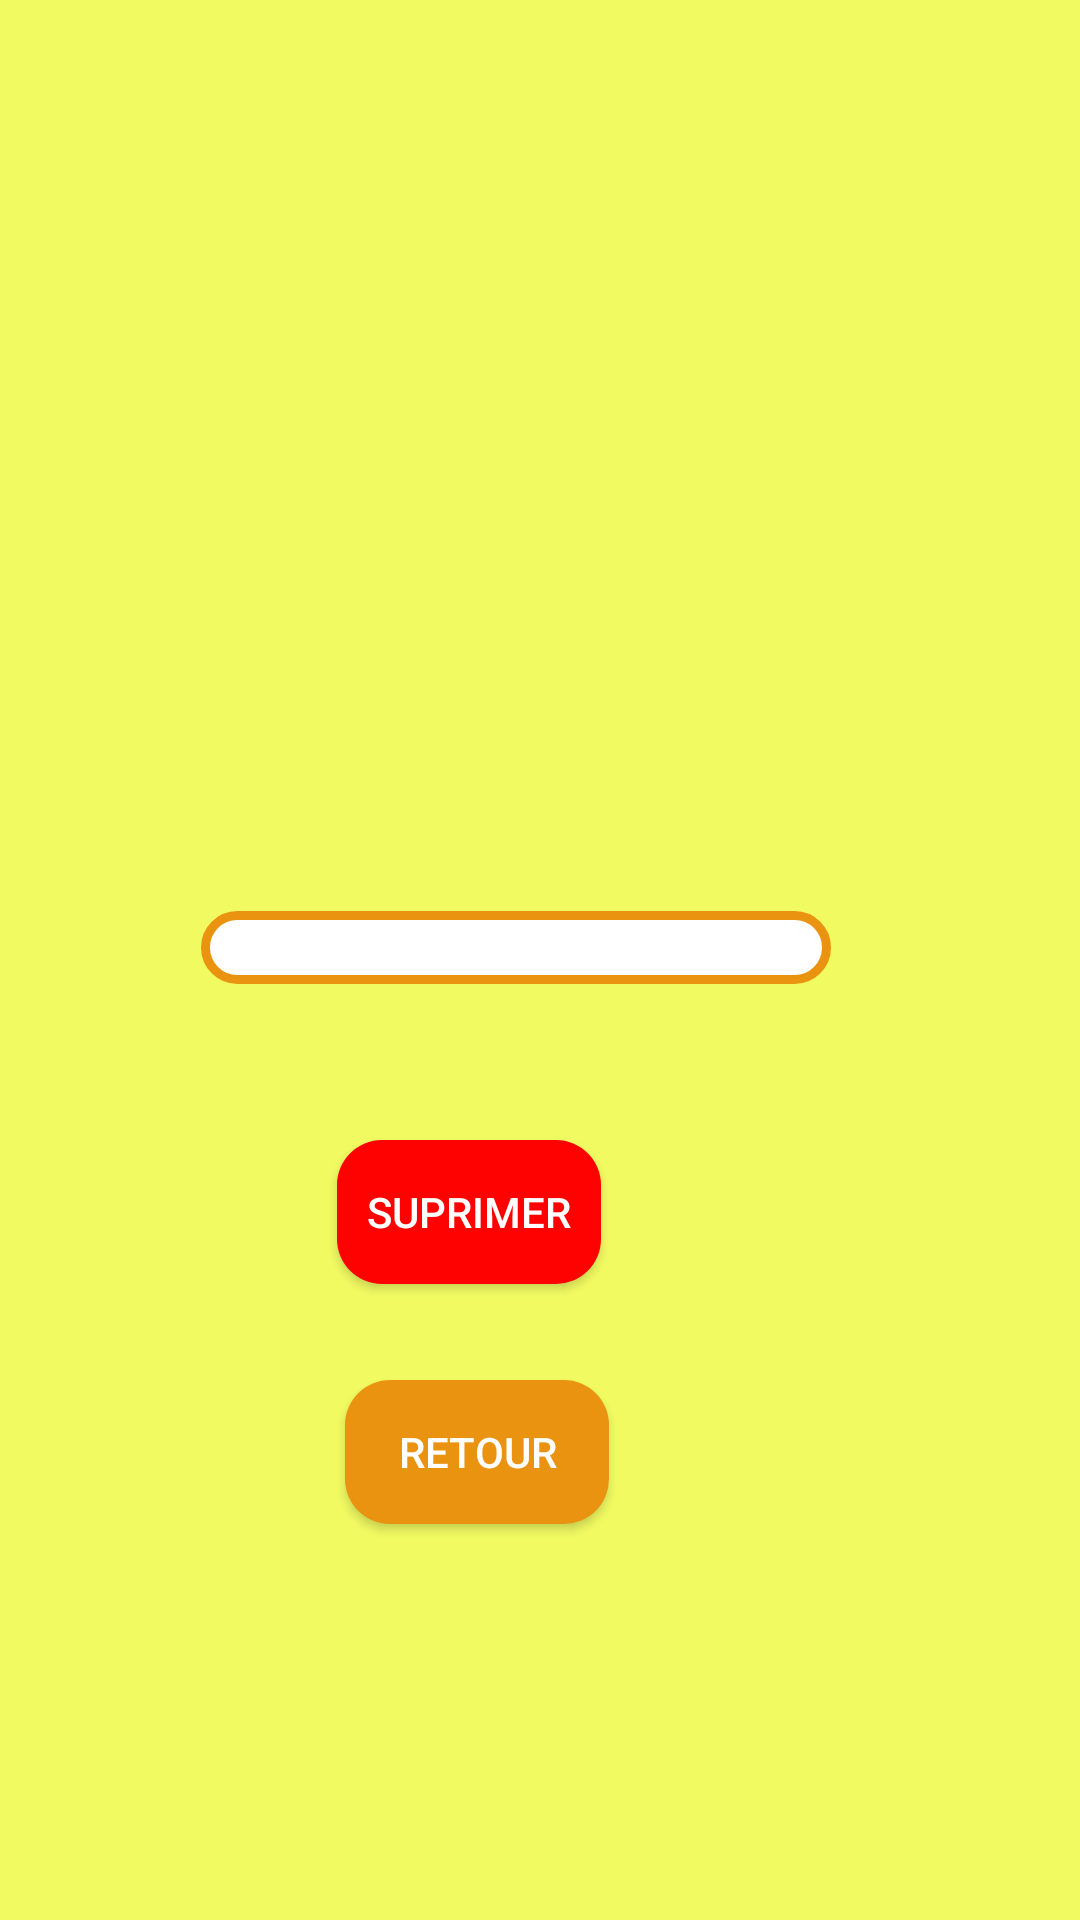

Android layout source for this screen:
<!-- AndroidManifest.xml: application theme AppTheme -->
<!-- res/layout/activity_supp_liste_article.xml -->
<?xml version="1.0" encoding="utf-8"?>
<android.support.constraint.ConstraintLayout xmlns:android="http://schemas.android.com/apk/res/android"
    xmlns:app="http://schemas.android.com/apk/res-auto"
    xmlns:tools="http://schemas.android.com/tools"
    android:layout_width="match_parent"
    android:layout_height="match_parent"
    android:background="@color/jaune"
    tools:context=".activity.supp_liste_article">

    <TextView
        android:id="@+id/textView15"
        android:layout_width="212dp"
        android:layout_height="39dp"
        android:layout_marginStart="8dp"
        android:layout_marginLeft="8dp"
        android:layout_marginTop="296dp"
        android:layout_marginEnd="8dp"
        android:layout_marginRight="8dp"
        android:layout_marginBottom="8dp"
        android:textColor="@color/orange_fonce"
        android:text="Le Nom de l'article a supprimer"
        app:layout_constraintBottom_toTopOf="@+id/supprimer_article"
        app:layout_constraintEnd_toEndOf="parent"
        app:layout_constraintHorizontal_bias="0.424"
        app:layout_constraintStart_toStartOf="parent"
        app:layout_constraintTop_toTopOf="parent"
        app:layout_constraintVertical_bias="0.964" />

    <EditText
        android:id="@+id/supprimer_article"
        android:layout_width="wrap_content"
        android:layout_height="wrap_content"
        android:layout_marginStart="8dp"
        android:layout_marginLeft="8dp"
        android:layout_marginEnd="8dp"
        android:layout_marginRight="8dp"
        android:layout_marginBottom="52dp"
        android:ems="10"
        android:inputType="textPersonName"
        android:background="@drawable/edit_orange"
        android:textColor="@color/orange_fonce"
        app:layout_constraintBottom_toTopOf="@+id/supprimer"
        app:layout_constraintEnd_toEndOf="parent"
        app:layout_constraintHorizontal_bias="0.44"
        app:layout_constraintStart_toStartOf="parent" />

    <Button
        android:id="@+id/supprimer"
        android:layout_width="wrap_content"
        android:layout_height="wrap_content"
        android:layout_marginStart="8dp"
        android:layout_marginLeft="8dp"
        android:layout_marginEnd="8dp"
        android:layout_marginRight="8dp"
        android:layout_marginBottom="32dp"
        android:background="@drawable/boutton_rouge"
        android:textColor="#FFFFFF"
        android:text="Suprimer"
        app:layout_constraintBottom_toTopOf="@+id/retour"
        app:layout_constraintEnd_toEndOf="parent"
        app:layout_constraintHorizontal_bias="0.408"
        app:layout_constraintStart_toStartOf="parent" />

    <Button
        android:id="@+id/retour"
        android:layout_width="wrap_content"
        android:layout_height="wrap_content"
        android:layout_marginStart="8dp"
        android:layout_marginLeft="8dp"
        android:layout_marginEnd="8dp"
        android:layout_marginRight="8dp"
        android:layout_marginBottom="132dp"
        android:background="@drawable/boutton_orange"
        android:textColor="#FFFFFF"
        android:text="Retour"
        app:layout_constraintBottom_toBottomOf="parent"
        app:layout_constraintEnd_toEndOf="parent"
        app:layout_constraintHorizontal_bias="0.418"
        app:layout_constraintStart_toStartOf="parent" />
</android.support.constraint.ConstraintLayout>
<!-- resources referenced by this layout -->
<resources>
  <color name="jaune">#F1FB61</color>
  <color name="orange_fonce">#EA9311</color>
  <!-- drawable boutton_orange (drawable) -->
  <?xml version="1.0" encoding="utf-8"?>
  <shape xmlns:android="http://schemas.android.com/apk/res/android">
      <corners
          android:radius="15dp"
          />
      <solid
          android:color="@color/orange_fonce"
          />
      <padding
          android:left="0dp"
          android:top="5dp"
          android:right="0dp"
          android:bottom="5dp"
          />
  </shape>
  <!-- drawable boutton_rouge (drawable) -->
  <?xml version="1.0" encoding="utf-8"?>
  <shape xmlns:android="http://schemas.android.com/apk/res/android">
      <corners
          android:radius="15dp"
          />
      <solid
          android:color="@color/rouge"
          />
      <padding
          android:left="0dp"
          android:top="5dp"
          android:right="0dp"
          android:bottom="5dp"
          />
  </shape>
  <!-- drawable edit_orange (drawable) -->
  <?xml version="1.0" encoding="utf-8"?>
  <shape xmlns:android="http://schemas.android.com/apk/res/android">
      <corners
          android:radius="20dp"
          />
      <solid
          android:color="#FFFFFF"
          />
      <padding
          android:left="0dp"
          android:top="0dp"
          android:right="0dp"
          android:bottom="0dp"
          />
      <stroke
          android:width="3dp"
          android:color="@color/orange_fonce"
          />
  </shape>
  <style name="AppTheme" parent="Theme.AppCompat.Light.DarkActionBar">
          
  
      </style>
  <color name="rouge">#FE0101</color>
</resources>
